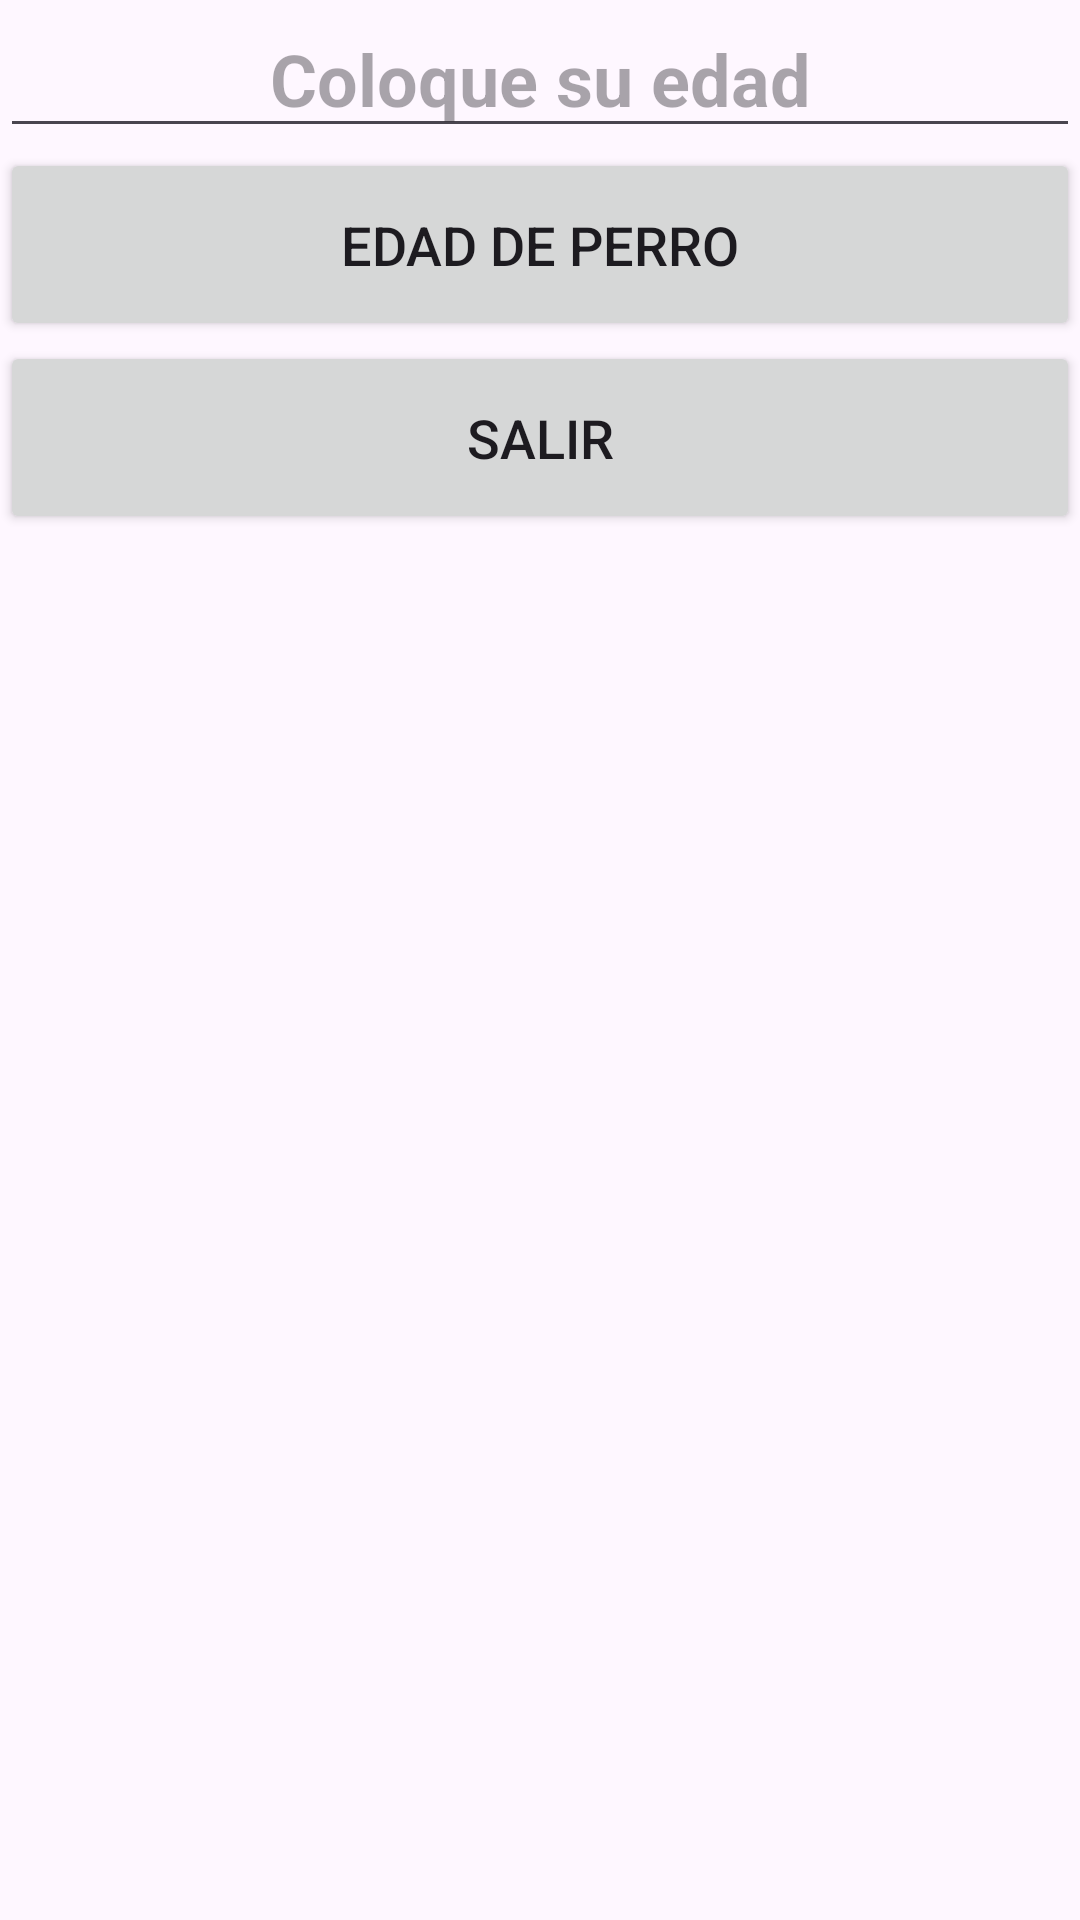

Layout XML and referenced resources for this Android screen:
<!-- AndroidManifest.xml: application theme Theme.EdadPerro -->
<!-- res/layout/activity_menu.xml -->
<?xml version="1.0" encoding="utf-8"?>
<androidx.constraintlayout.widget.ConstraintLayout xmlns:android="http://schemas.android.com/apk/res/android"
    xmlns:app="http://schemas.android.com/apk/res-auto"
    xmlns:tools="http://schemas.android.com/tools"
    android:id="@+id/main"
    android:layout_width="match_parent"
    android:layout_height="match_parent"
    tools:context=".MenuActivity"
    tools:ignore="Autofill, HardcodedText, SpUsage, LabelFor">

    <LinearLayout
        android:layout_width="match_parent"
        android:layout_height="match_parent"
        android:orientation="vertical">

        <EditText
            android:id="@+id/lblNombre"
            android:layout_width="match_parent"
            android:layout_height="wrap_content"
            android:ems="10"
            android:inputType="text"
            android:hint="Coloque su edad"
            android:gravity="center"
            android:textSize="24sp"
            android:textStyle="bold" />

        <Button
            android:id="@+id/idPerro"
            android:layout_width="match_parent"
            android:layout_height="wrap_content"
            android:text="Edad de perro"
            android:textSize="18dp"
            android:padding="20dp"/>

        <Button
            android:id="@+id/btnSalir"
            android:layout_width="match_parent"
            android:layout_height="wrap_content"
            android:text="Salir"
            android:textSize="18dp"
            android:padding="20dp"/>
    </LinearLayout>

</androidx.constraintlayout.widget.ConstraintLayout>
<!-- resources referenced by this layout -->
<resources>
  <style name="Theme.EdadPerro" parent="Base.Theme.EdadPerro" />
  <style name="Base.Theme.EdadPerro" parent="Theme.Material3.DayNight.NoActionBar">
          
          
      </style>
</resources>
